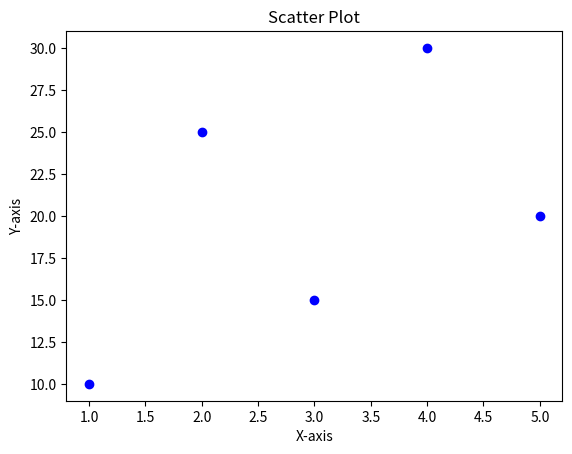

This chart was generated by the following Python code:

import matplotlib.pyplot as plt

x = [1, 2, 3, 4, 5]
y = [10, 25, 15, 30, 20]

plt.scatter(x, y, color='blue', marker='o')

plt.title("Scatter Plot")
plt.xlabel("X-axis")
plt.ylabel("Y-axis")

plt.show()
